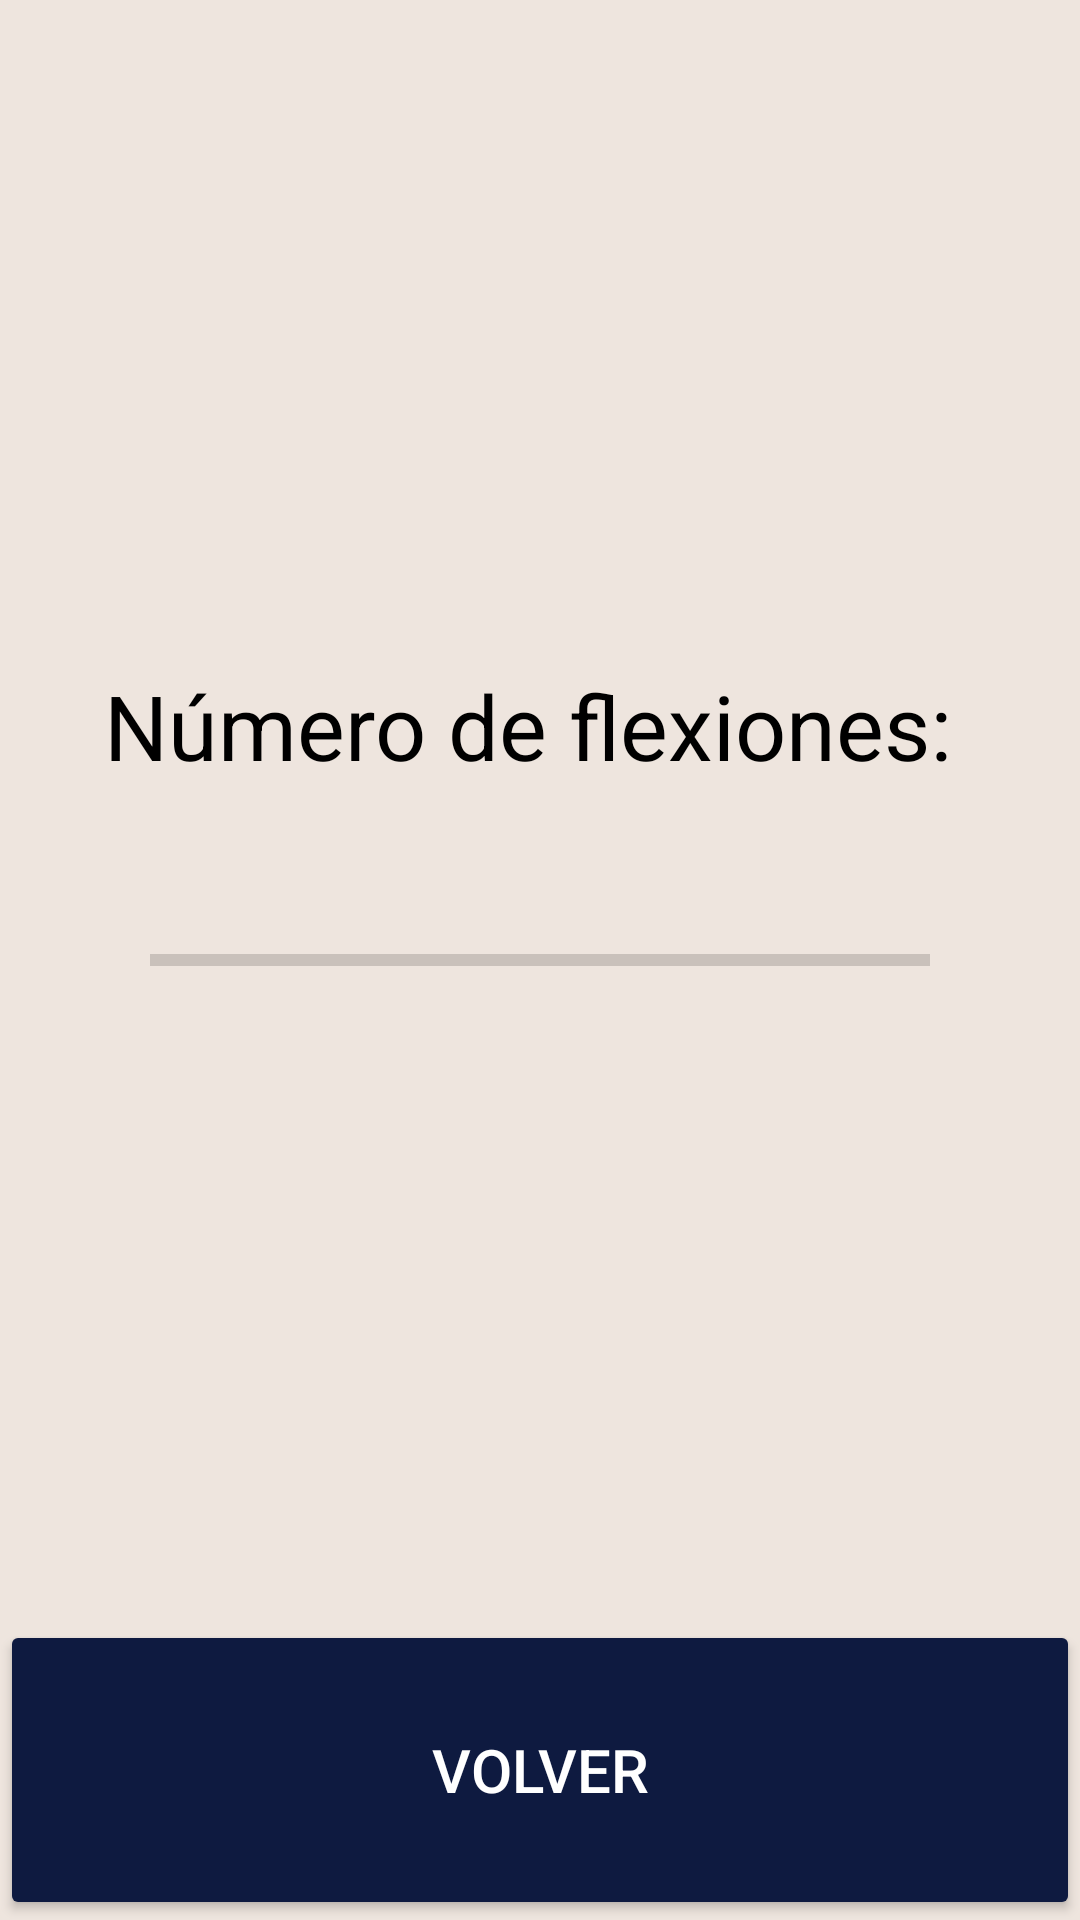

Here is an Android app screen rendered from its layout file. Give the layout XML and the strings, colors and styles it references.
<!-- AndroidManifest.xml: application theme AppTheme -->
<!-- res/layout/entrenamiento3.xml -->
<?xml version="1.0" encoding="utf-8"?>
<RelativeLayout xmlns:android="http://schemas.android.com/apk/res/android"
    android:orientation="vertical"
    android:layout_width="match_parent"
    android:onClick="flexion"
    android:layout_height="match_parent"
    android:weightSum="1">

    <TextView
        android:id="@+id/numpushups"
        android:layout_width="wrap_content"
        android:layout_height="wrap_content"
        android:text="Número de flexiones: "
        android:textSize="30sp"
        android:textColor="#000000"
        android:layout_above="@+id/progressBarEj3"
        android:layout_centerHorizontal="true"/>

    <ProgressBar
        android:id="@+id/progressBarEj3"
        style="?android:attr/progressBarStyleHorizontal"
        android:layout_width="match_parent"
        android:layout_height="wrap_content"
        android:padding="50dp"
        android:layout_centerInParent="true"/>

    <Button
        android:layout_width="match_parent"
        android:layout_height="100sp"
        android:text="VOLVER"
        android:textSize="20sp"
        android:onClick="volverMain"
        android:layout_alignParentBottom="true"/>

</RelativeLayout>
<!-- resources referenced by this layout -->
<resources>
  <style name="AppTheme" parent="Theme.AppCompat.Light.DarkActionBar">
          
          <item name="colorPrimary">@color/colorPrimary</item>
          <item name="colorPrimaryDark">@color/colorPrimaryDark</item>
          <item name="colorAccent">@color/colorAccent</item>
          <item name="colorButtonNormal">@color/colorButtonNormal</item>
      </style>
  <color name="colorPrimary">#0E1A40</color>
  <color name="colorPrimaryDark">#0E1A40</color>
  <color name="colorAccent">#FF4081</color>
  <color name="colorButtonNormal">#0E1A40</color>
</resources>
